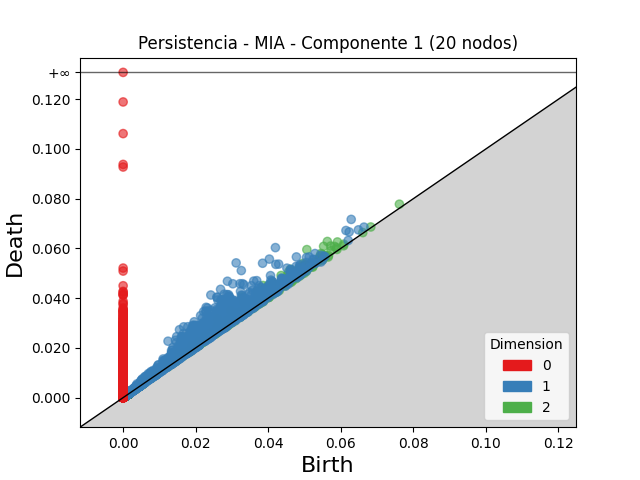

The table this chart was drawn from, first rows:
dimension, birth, death
2, 0.05065, 0.05953
2, 0.03283, 0.04049
2, 0.03857, 0.04508
2, 0.05631, 0.0628
2, 0.03694, 0.04269
2, 0.05527, 0.06085
2, 0.04355, 0.04912
2, 0.02613, 0.03166
2, 0.04612, 0.05162
2, 0.02964, 0.03508
2, 0.03996, 0.045
2, 0.03323, 0.03824
2, 0.03866, 0.04359
2, 0.04563, 0.05052
2, 0.04136, 0.04589
2, 0.03729, 0.04176
2, 0.04644, 0.0509
2, 0.04958, 0.05398
2, 0.04529, 0.04916
2, 0.03937, 0.04322
2, 0.02641, 0.03026
2, 0.04649, 0.0503
2, 0.05721, 0.06097
2, 0.03514, 0.03878
2, 0.0498, 0.05337
2, 0.05908, 0.0626
2, 0.0373, 0.04082
2, 0.04847, 0.05194
2, 0.05455, 0.05797
2, 0.04589, 0.04916
2, 0.04851, 0.05167
2, 0.0264, 0.02945
2, 0.04973, 0.05278
2, 0.03119, 0.03422
2, 0.0402, 0.0431
2, 0.02651, 0.02927
2, 0.03654, 0.0393
2, 0.03532, 0.03805
2, 0.05484, 0.05756
2, 0.04158, 0.04428
2, 0.03789, 0.04059
2, 0.02577, 0.02845
2, 0.05828, 0.06082
2, 0.02865, 0.03114
2, 0.03484, 0.03732
2, 0.05416, 0.05663
2, 0.04106, 0.04348
2, 0.01544, 0.01781
2, 0.02644, 0.0288
2, 0.03832, 0.04064
2, 0.03224, 0.03454
2, 0.0519, 0.0542
2, 0.0481, 0.05039
2, 0.02932, 0.0316
2, 0.03944, 0.0417
2, 0.04207, 0.04431
2, 0.04368, 0.04586
2, 0.04855, 0.05072
2, 0.02253, 0.0247
2, 0.0261, 0.02827
... 77,783 more rows
